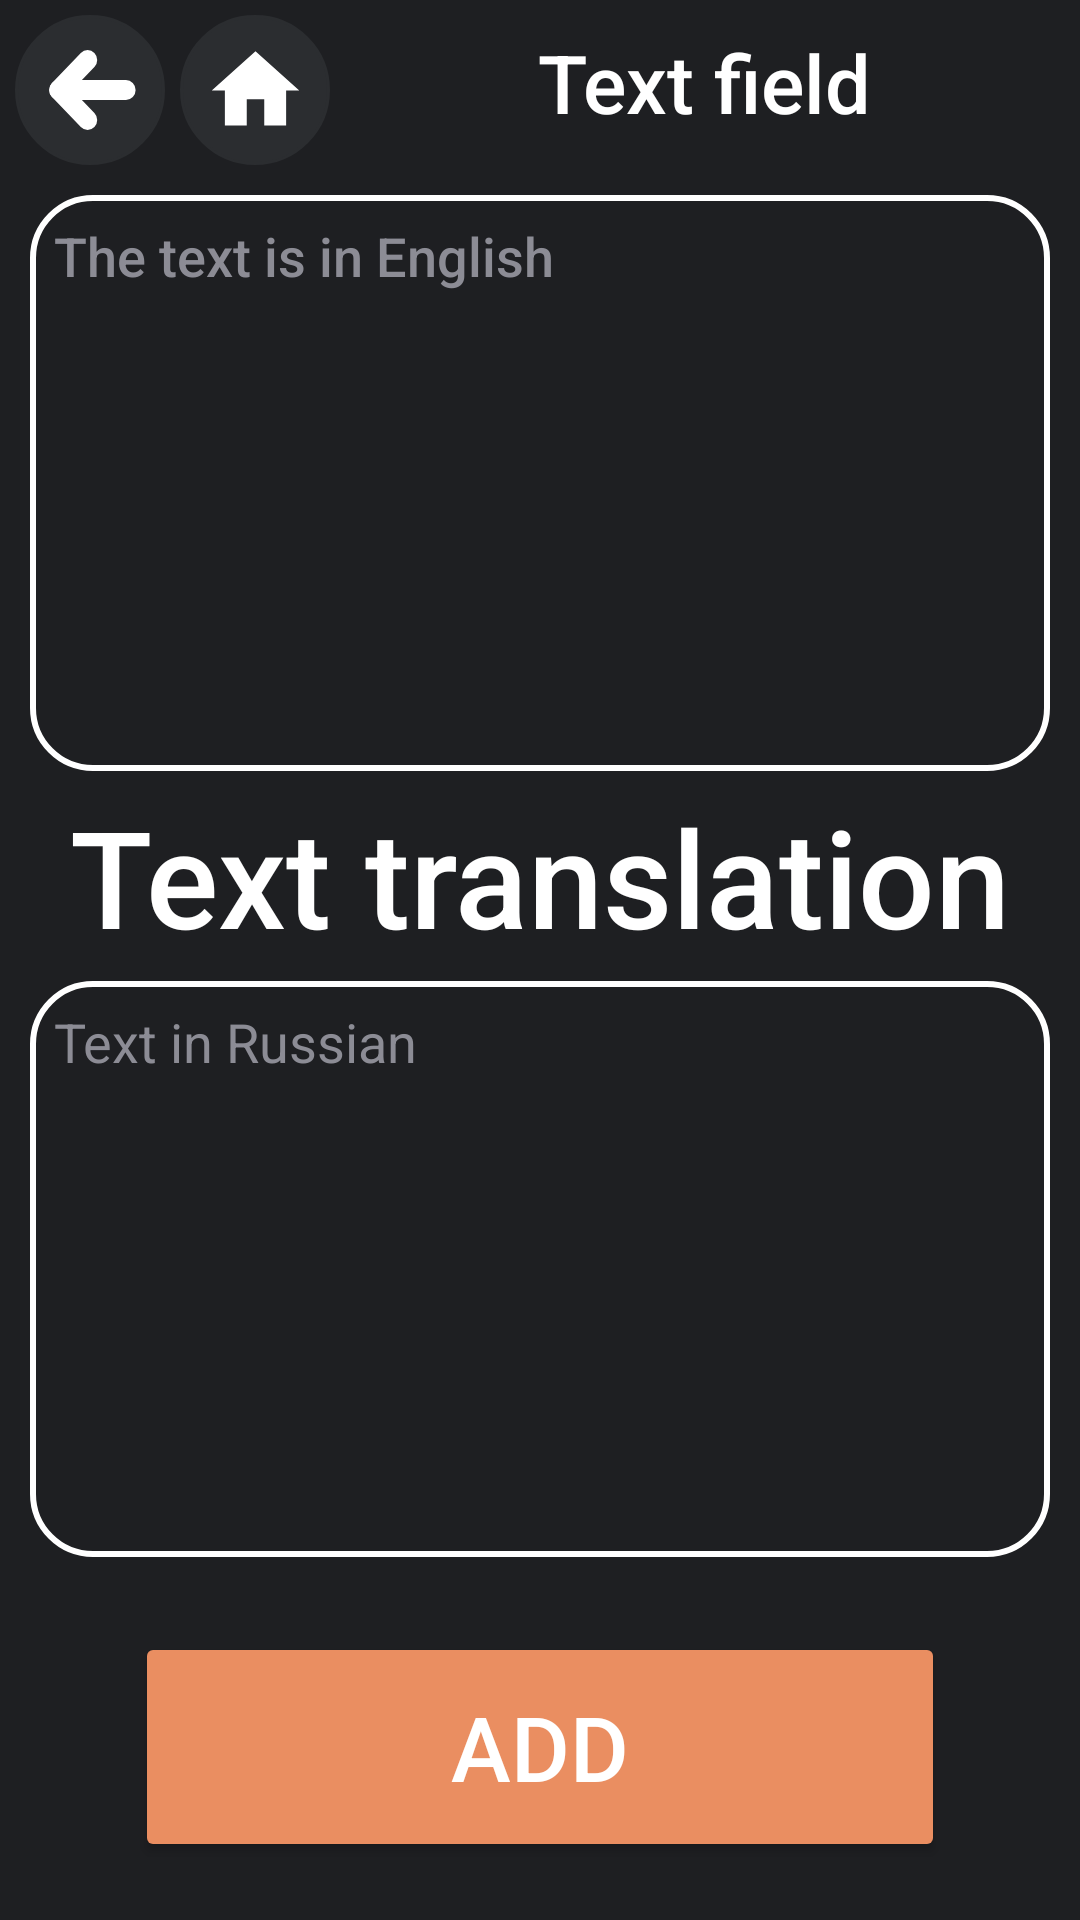

This screen was rendered from an Android layout file. Write that file and the resources it references.
<!-- AndroidManifest.xml: application theme ThemeDark -->
<!-- res/layout/activity_add_texts.xml -->
<?xml version="1.0" encoding="utf-8"?>
<androidx.constraintlayout.widget.ConstraintLayout
    xmlns:android="http://schemas.android.com/apk/res/android"
    xmlns:app="http://schemas.android.com/apk/res-auto"
    xmlns:tools="http://schemas.android.com/tools"
    android:id="@+id/main"
    android:layout_width="match_parent"
    android:layout_height="match_parent"
    android:background="?attr/colorPrimary"
    tools:context=".dictionary.Add">

    <TextView
        android:id="@+id/textView"
        android:layout_width="wrap_content"
        android:layout_height="55dp"
        android:fontFamily="sans-serif-medium"
        android:gravity="center"
        android:maxLines="1"
        android:text="@string/tx18"
        android:textColor="?android:textColor"
        android:textSize="27sp"
        app:layout_constraintEnd_toEndOf="parent"
        app:layout_constraintHorizontal_bias="0.497"
        app:layout_constraintStart_toEndOf="@+id/goHomeText"
        app:layout_constraintTop_toTopOf="parent" />

    <EditText
        android:id="@+id/wordeaa"
        android:layout_width="match_parent"
        android:layout_height="0dp"
        android:layout_marginLeft="10dp"
        android:layout_marginRight="10dp"
        android:layout_marginTop="10dp"
        android:background="@drawable/search_view_bd"
        android:gravity="start"
        android:lineSpacingMultiplier="1.4"
        android:fontFamily="sans-serif-medium"
        android:hint="@string/tx19"
        android:paddingLeft="8dp"
        android:paddingTop="8dp"
        android:paddingRight="8dp"
        android:paddingBottom="8dp"
        android:textColorHint="@color/te2"
        app:layout_constraintEnd_toEndOf="parent"
        app:layout_constraintStart_toStartOf="parent"
        app:layout_constraintTop_toBottomOf="@+id/textView"
        app:layout_constraintHeight_percent="0.3"
        app:layout_constraintWidth_default="percent"/>

    <EditText
        android:id="@+id/prvv"
        android:layout_width="match_parent"
        android:layout_height="0dp"
        android:layout_marginLeft="10dp"
        android:layout_marginRight="10dp"
        android:background="@drawable/search_view_bd"
        android:gravity="start"
        android:hint="@string/tx20"
        android:paddingLeft="8dp"
        android:paddingTop="8dp"
        android:paddingRight="8dp"
        android:paddingBottom="8dp"
        android:textColorHint="@color/te2"
        app:layout_constraintEnd_toEndOf="parent"
        app:layout_constraintStart_toStartOf="parent"
        app:layout_constraintTop_toBottomOf="@+id/textView5"
        app:layout_constraintHeight_percent="0.3"
        app:layout_constraintWidth_default="percent"/>


    <Button
        android:id="@+id/button"
        android:layout_width="0dp"
        android:layout_height="0dp"
        android:backgroundTint="@color/te1"
        android:fontFamily="sans-serif-medium"
        android:onClick="add_text"
        android:text="@string/tx5"
        android:textColor="@color/white"
        android:textSize="30sp"
        android:layout_marginTop="25dp"
        app:layout_constraintEnd_toEndOf="parent"
        app:layout_constraintHeight_percent="0.12"
        app:layout_constraintStart_toStartOf="parent"
        app:layout_constraintTop_toBottomOf="@+id/prvv"
        app:layout_constraintVertical_bias="0.95"
        app:layout_constraintWidth_default="percent"
        app:layout_constraintWidth_percent="0.75" />

    <ImageButton
        android:id="@+id/goHomeText"
        android:layout_width="50dp"
        android:layout_height="50dp"
        android:layout_marginStart="5dp"
        android:onClick="Sl2"
        android:backgroundTint="?attr/colorOnPrimary"
        android:layout_marginTop="5dp"
        android:background="@drawable/bg_round_button"
        android:src="@drawable/ic_home"
        app:layout_constraintTop_toTopOf="parent"
        app:layout_constraintStart_toEndOf="@+id/goBackText"/>

    <ImageButton
        android:id="@+id/goBackText"
        android:layout_width="50dp"
        android:layout_height="50dp"
        android:layout_marginStart="5dp"
        android:layout_marginTop="5dp"
        android:backgroundTint="?attr/colorOnPrimary"
        android:onClick="Sl1"
        android:background="@drawable/bg_round_button"
        android:src="@drawable/ic_back"
        app:layout_constraintStart_toStartOf="parent"
        app:layout_constraintTop_toTopOf="parent" />

    <TextView
        android:id="@+id/textView5"
        android:layout_width="match_parent"
        android:layout_height="70dp"
        android:fontFamily="sans-serif-medium"
        android:gravity="center"
        android:text="@string/tx17"
        android:textColor="?android:textColor"
        android:textSize="45sp"
        app:layout_constraintTop_toBottomOf="@+id/wordeaa"
        app:layout_constraintEnd_toEndOf="parent"
        app:layout_constraintStart_toStartOf="parent" />
</androidx.constraintlayout.widget.ConstraintLayout>
<!-- resources referenced by this layout -->
<resources>
  <color name="te1">#EA8E61</color>
  <color name="te2">#8C8C95</color>
  <color name="white">#FFFFFF</color>
  <!-- drawable bg_round_button (drawable) -->
  <shape xmlns:android="http://schemas.android.com/apk/res/android"
          android:shape="oval">
          <solid android:color="?attr/colorOnPrimary" />
          <stroke
              android:width="1dp"
              android:color="?attr/colorOnPrimary" />
      </shape>
  <!-- drawable ic_home (drawable) -->
  <vector xmlns:android="http://schemas.android.com/apk/res/android" android:height="35dp"  android:viewportHeight="24" android:viewportWidth="24" android:width="35dp">
        
      <path android:fillColor="?attr/android:textColor" android:pathData="M10,20v-6h4v6h5v-8h3L12,3 2,12h3v8z"/>
      
  </vector>
  <!-- drawable search_view_bd (drawable) -->
  <?xml version="1.0" encoding="utf-8"?>
  <shape xmlns:android="http://schemas.android.com/apk/res/android">
  
      <corners android:radius="20dp"/>
      <stroke android:color="?attr/android:textColor"
          android:width="2dp"/>
  
  </shape>
  <string name="tx17">Text translation</string>
  <string name="tx18">Text field</string>
  <string name="tx19">The text is in English</string>
  <string name="tx20">Text in Russian</string>
  <string name="tx5">Add</string>
  <style name="Base.Theme.MyApplication" parent="Theme.MaterialComponents.DayNight.NoActionBar">
          <item name="windowNoTitle">true</item>
          <item name="android:windowFullscreen">false</item>
          <item name="windowActionBar">true</item>
          <item name="windowActionBarOverlay">true</item>
      </style>
  <color name="te7">#1E1F22</color>
  <color name="te8">#2B2D30</color>
  <style name="SpinnerStyle" parent="Widget.AppCompat.Spinner">
          <item name="android:background">?attr/colorOnPrimary</item>
          <item name="android:popupBackground">?attr/colorPrimary</item>
      </style>
  <style name="AppExpandableListViewStyle" parent="android:Widget.ExpandableListView">
          <item name="android:groupIndicator">@drawable/group_indicator</item>
          <item name="android:listSelector">@android:color/transparent</item>
      </style>
  <style name="AppRadioButtonStyle" parent="Widget.AppCompat.CompoundButton.RadioButton">
          <item name="android:textColor">?attr/myDynamicColor</item>
          <item name="buttonTint">?attr/myDynamicColor</item>
      </style>
  <!-- drawable dialog_background (drawable) -->
  <?xml version="1.0" encoding="utf-8"?>
  <shape xmlns:android="http://schemas.android.com/apk/res/android"
      android:shape="rectangle">
      <solid android:color="?attr/colorPrimary" />
      <stroke
          android:width="1dp"
          android:color="?attr/colorOnPrimary" />
      <corners android:radius="16dp" />
  </shape>
  <style name="DialogTitle" parent="MaterialAlertDialog.MaterialComponents.Title.Text">
          <item name="android:textColor">?android:attr/textColor</item>
      </style>
  <style name="DialogBody" parent="MaterialAlertDialog.MaterialComponents.Body.Text">
          <item name="android:textColor">?android:attr/textColor</item>
      </style>
  <style name="DialogButton" parent="Widget.MaterialComponents.Button.TextButton.Dialog">
          <item name="android:textColor">@color/te5</item>
      </style>
  <color name="te5">#3253B5</color>
  <!-- drawable ic_arrow_rotated (drawable) -->
  <rotate xmlns:android="http://schemas.android.com/apk/res/android"
      android:drawable="@drawable/ic_arrow"
      android:fromDegrees="180"
      android:toDegrees="180"
      android:pivotX="50%"
      android:pivotY="50%" />
  <!-- drawable ic_arrow (drawable) -->
  <vector xmlns:android="http://schemas.android.com/apk/res/android"
      android:width="24dp" android:height="24dp"
      android:viewportWidth="960" android:viewportHeight="960">
      <group android:translateY="960">
          <path android:fillColor="?android:textColor"
              android:pathData="M480-344 240-584l56-56 184 184 184-184 56 56-240 240Z"/>
      </group>
  </vector>
</resources>
